Photos from the image-classification dataset "dataset" in the GitHub repository arifnurrhmnn/Dataset-Motif-Batik. Its 5 classes are: kawung, megamendung, parang, sidomukti, truntum.

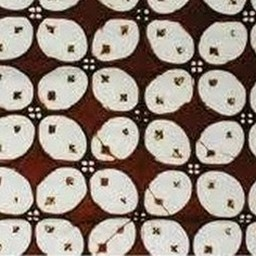
Label: kawung

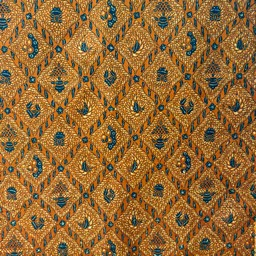
Label: sidomukti

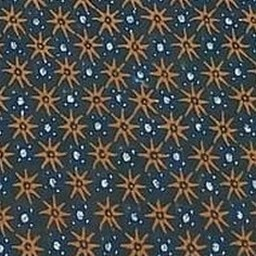
Label: truntum

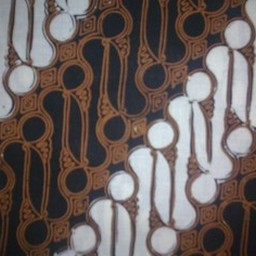
Label: parang

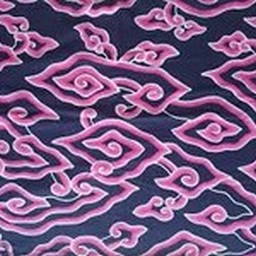
Label: megamendung

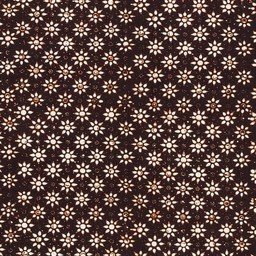
Label: truntum
